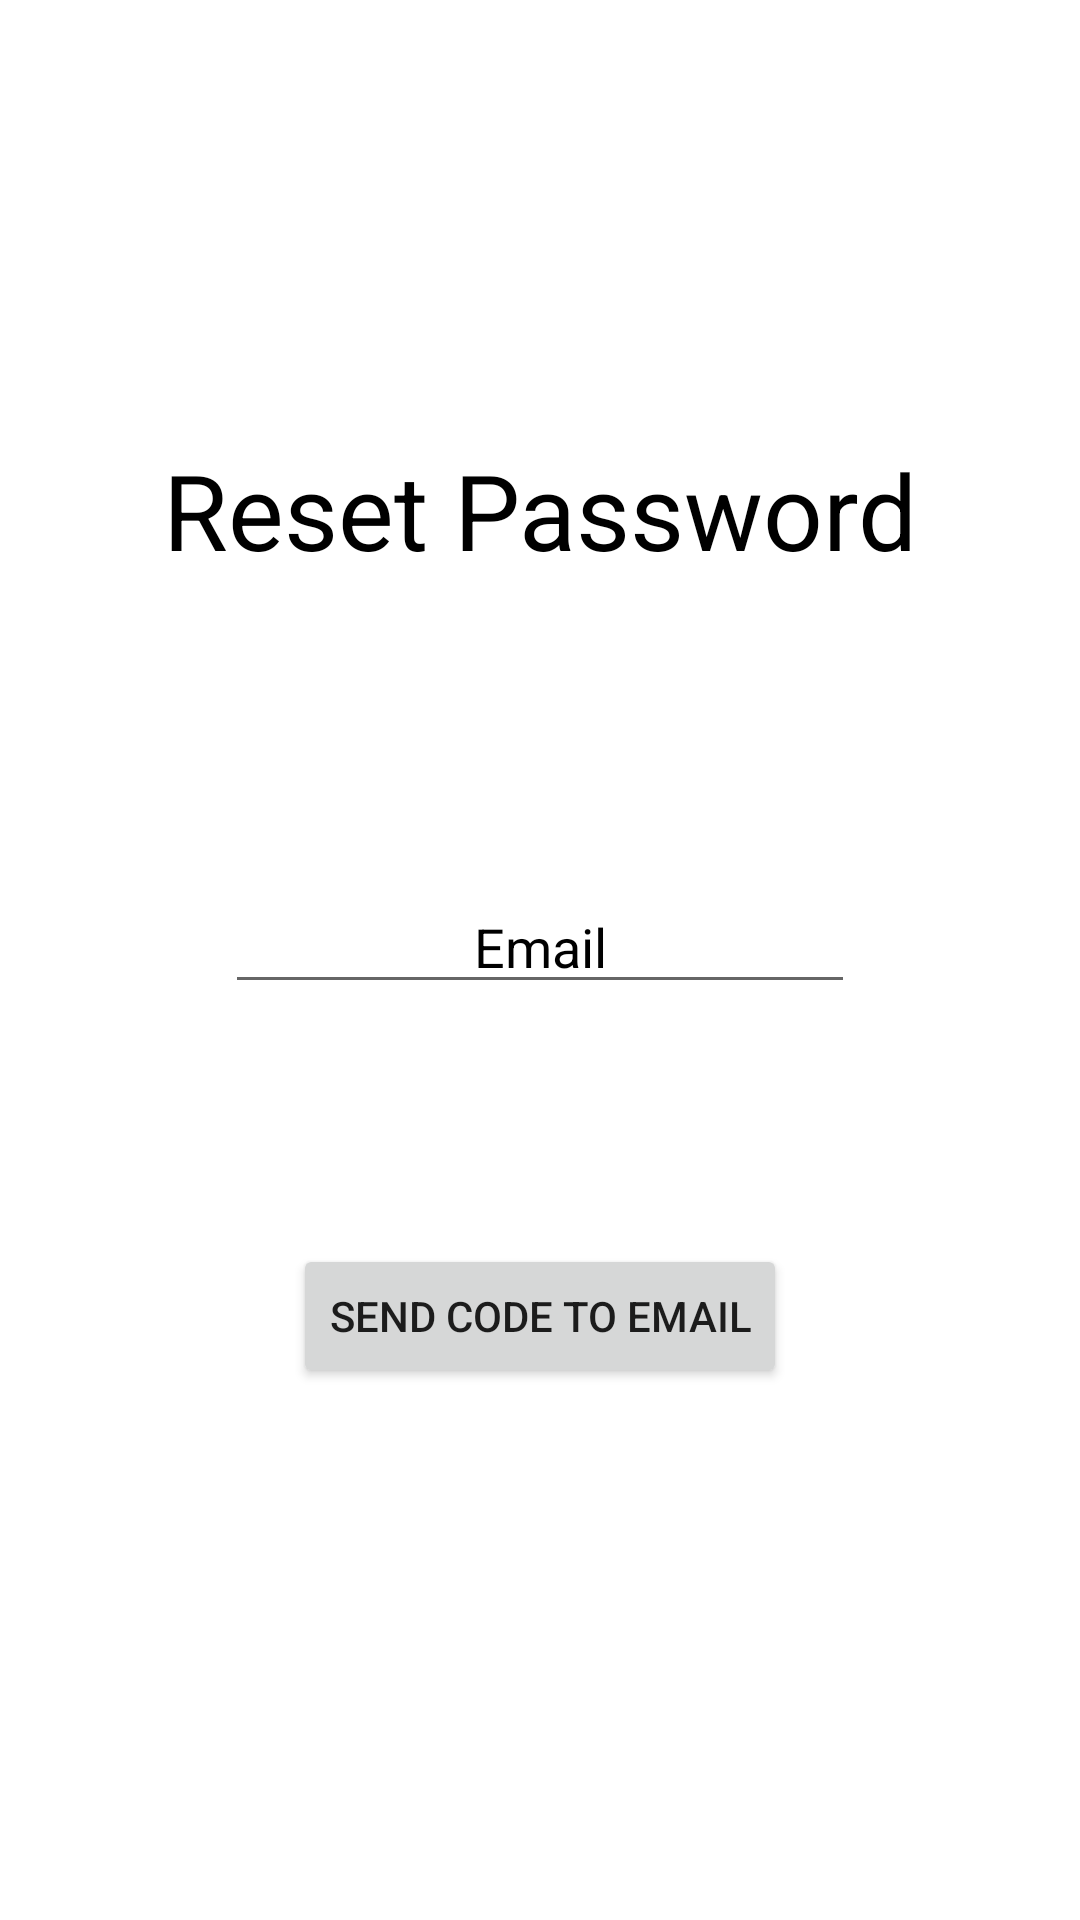

Here is an Android app screen rendered from its layout file. Give the layout XML and the strings, colors and styles it references.
<!-- AndroidManifest.xml: application theme Theme.Final_Project -->
<!-- res/layout/activity_forgot.xml -->
<?xml version="1.0" encoding="utf-8"?>
<androidx.constraintlayout.widget.ConstraintLayout xmlns:android="http://schemas.android.com/apk/res/android"
    xmlns:app="http://schemas.android.com/apk/res-auto"
    xmlns:tools="http://schemas.android.com/tools"
    android:layout_width="match_parent"
    android:layout_height="match_parent"
    tools:context=".Forgot">

    <TextView
        android:id="@+id/textView"
        android:layout_width="wrap_content"
        android:layout_height="wrap_content"
        android:layout_marginBottom="300dp"
        android:text="Reset Password"
        android:textColor="@color/black"
        android:textSize="35sp"
        app:layout_constraintBottom_toBottomOf="parent"
        app:layout_constraintLeft_toLeftOf="parent"
        app:layout_constraintRight_toRightOf="parent"
        app:layout_constraintTop_toTopOf="parent" />

    <EditText
        android:id="@+id/email_reset"
        android:layout_width="wrap_content"
        android:layout_height="wrap_content"
        android:layout_marginTop="100dp"
        android:ems="10"
        android:hint="Email"
        android:gravity="center"
        android:textColorHint="@color/black"
        android:inputType="textEmailAddress"
        app:layout_constraintEnd_toEndOf="parent"
        app:layout_constraintStart_toStartOf="parent"
        app:layout_constraintTop_toBottomOf="@+id/textView" />

    <Button
        android:id="@+id/sendcodetoemail"
        android:layout_width="wrap_content"
        android:layout_height="wrap_content"
        android:layout_marginTop="80dp"
        android:text="send code to email"
        app:layout_constraintEnd_toEndOf="parent"
        app:layout_constraintStart_toStartOf="parent"
        app:layout_constraintTop_toBottomOf="@+id/email_reset" />

</androidx.constraintlayout.widget.ConstraintLayout>
<!-- resources referenced by this layout -->
<resources>
  <color name="black">#FF000000</color>
  <style name="Theme.Final_Project" parent="Theme.MaterialComponents.DayNight.DarkActionBar">
          
          <item name="colorPrimary">@color/purple_500</item>
          <item name="colorPrimaryVariant">@color/purple_700</item>
          <item name="colorOnPrimary">@color/white</item>
          
          <item name="colorSecondary">@color/teal_200</item>
          <item name="colorSecondaryVariant">@color/teal_700</item>
          <item name="colorOnSecondary">@color/black</item>
          
          <item name="android:statusBarColor" tools:targetApi="l">?attr/colorPrimaryVariant</item>
          
      </style>
  
      -
  <color name="purple_500">#FF6200EE</color>
  <color name="purple_700">#FF3700B3</color>
  <color name="white">#FFFFFFFF</color>
  <color name="teal_200">#FF03DAC5</color>
  <color name="teal_700">#FF018786</color>
</resources>
